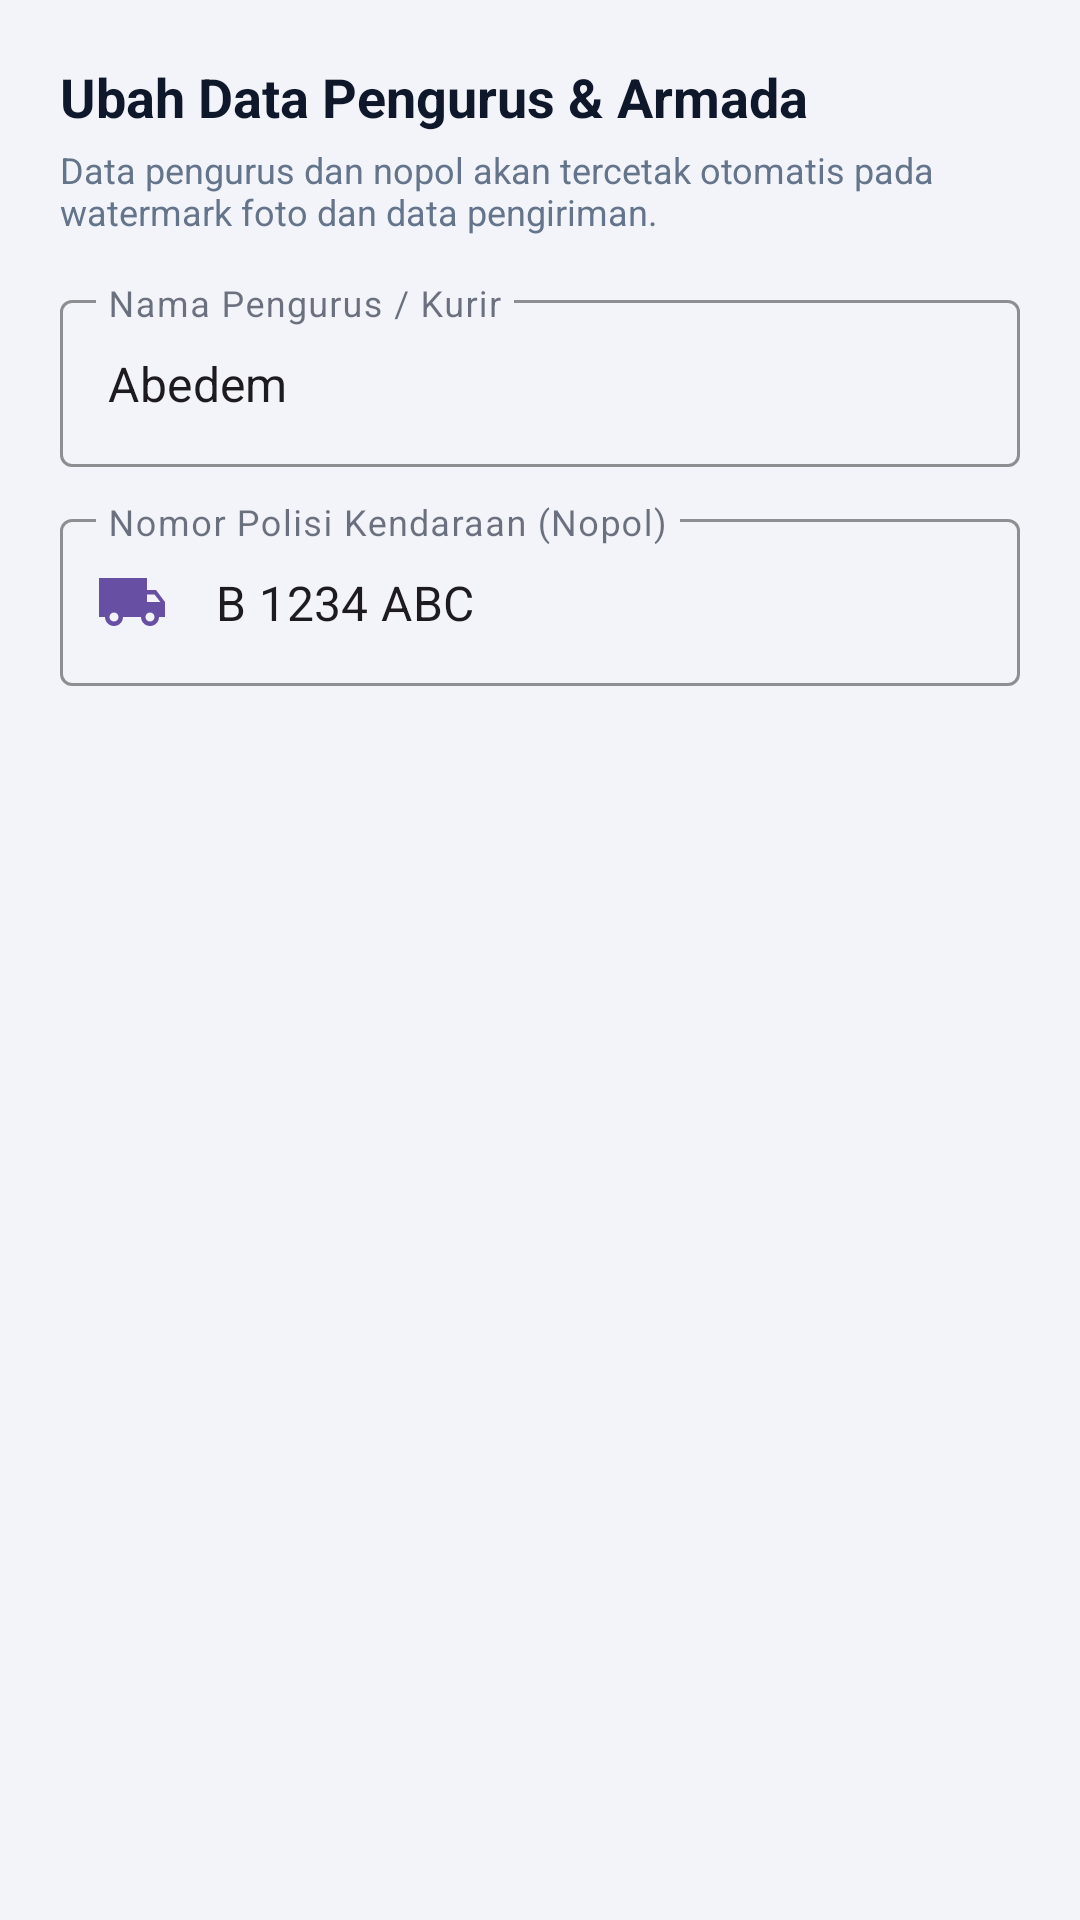

This screen was rendered from an Android layout file. Write that file and the resources it references.
<!-- AndroidManifest.xml: application theme Theme.MyApplication -->
<!-- res/layout/dialog_edit_pengurus_nopol.xml -->
<?xml version="1.0" encoding="utf-8"?>
<LinearLayout xmlns:android="http://schemas.android.com/apk/res/android"
    xmlns:app="http://schemas.android.com/apk/res-auto"
    android:layout_width="match_parent"
    android:layout_height="wrap_content"
    android:orientation="vertical"
    android:padding="20dp">

    <TextView
        android:layout_width="wrap_content"
        android:layout_height="wrap_content"
        android:text="Ubah Data Pengurus &amp; Armada"
        android:textColor="@color/text_primary"
        android:textSize="18sp"
        android:textStyle="bold" />

    <TextView
        android:layout_width="wrap_content"
        android:layout_height="wrap_content"
        android:layout_marginTop="4dp"
        android:text="Data pengurus dan nopol akan tercetak otomatis pada watermark foto dan data pengiriman."
        android:textColor="@color/text_secondary"
        android:textSize="12sp" />

    
    <com.google.android.material.textfield.TextInputLayout
        style="@style/Widget.MaterialComponents.TextInputLayout.OutlinedBox"
        android:layout_width="match_parent"
        android:layout_height="wrap_content"
        android:layout_marginTop="16dp"
        android:hint="Nama Pengurus / Kurir"
        app:boxStrokeColor="@color/primary"
        app:startIconDrawable="@drawable/ic_person"
        app:startIconTint="@color/primary">

        <com.google.android.material.textfield.TextInputEditText
            android:id="@+id/etDialogPengurus"
            android:layout_width="match_parent"
            android:layout_height="wrap_content"
            android:inputType="textCapWords"
            android:maxLines="1"
            android:text="Abedem" />
    </com.google.android.material.textfield.TextInputLayout>

    
    <com.google.android.material.textfield.TextInputLayout
        style="@style/Widget.MaterialComponents.TextInputLayout.OutlinedBox"
        android:layout_width="match_parent"
        android:layout_height="wrap_content"
        android:layout_marginTop="12dp"
        android:hint="Nomor Polisi Kendaraan (Nopol)"
        app:boxStrokeColor="@color/primary"
        app:startIconDrawable="@drawable/ic_truck"
        app:startIconTint="@color/primary">

        <com.google.android.material.textfield.TextInputEditText
            android:id="@+id/etDialogNopol"
            android:layout_width="match_parent"
            android:layout_height="wrap_content"
            android:digits="ABCDEFGHIJKLMNOPQRSTUVWXYZabcdefghijklmnopqrstuvwxyz0123456789 -."
            android:inputType="textCapCharacters"
            android:maxLines="1"
            android:text="B 1234 ABC" />
    </com.google.android.material.textfield.TextInputLayout>

</LinearLayout>
<!-- resources referenced by this layout -->
<resources>
  <color name="primary">#6750A4</color>
  <color name="text_primary">#0F172A</color>
  <color name="text_secondary">#64748B</color>
  <!-- drawable ic_truck (drawable) -->
  <vector xmlns:android="http://schemas.android.com/apk/res/android"
      android:width="24dp"
      android:height="24dp"
      android:viewportWidth="24"
      android:viewportHeight="24">
      <path
          android:fillColor="#FFFFFFFF"
          android:pathData="M20,8h-3V4H1v13h2c0,1.66 1.34,3 3,3s3,-1.34 3,-3h6c0,1.66 1.34,3 3,3s3,-1.34 3,-3h2v-5l-3,-4zM6,18.5c-0.83,0 -1.5,-0.67 -1.5,-1.5s0.67,-1.5 1.5,-1.5 1.5,0.67 1.5,1.5 -0.67,1.5 -1.5,1.5zm13.5,-9l1.96,2.5H17V9.5h2.5zm-1.5,9c-0.83,0 -1.5,-0.67 -1.5,-1.5s0.67,-1.5 1.5,-1.5 1.5,0.67 1.5,1.5 -0.67,1.5 -1.5,1.5z" />
  </vector>
  <style name="Theme.MyApplication" parent="Theme.Material3.Light.NoActionBar">
          <item name="colorPrimary">@color/primary</item>
          <item name="colorPrimaryVariant">@color/primary_variant</item>
          <item name="colorSecondary">@color/accent_lilac</item>
          <item name="colorSurface">@color/surface_card</item>
          <item name="colorSurfaceContainer">@color/surface_subtle</item>
          <item name="colorSurfaceContainerLow">@color/surface_card</item>
          <item name="colorSurfaceVariant">@color/surface_subtle</item>
          <item name="colorOnSurface">@color/text_primary</item>
          <item name="colorOnSurfaceVariant">@color/text_secondary</item>
          <item name="colorSecondaryContainer">@color/primary_tonal_light</item>
          <item name="colorOnSecondaryContainer">@color/primary_tonal_text</item>
          <item name="android:statusBarColor">@color/background_light</item>
          <item name="android:windowLightStatusBar">true</item>
          <item name="android:windowBackground">@color/background_light</item>
      </style>
  <color name="primary_variant">#4F378B</color>
  <color name="accent_lilac">#D0BCFF</color>
  <color name="surface_card">#FFFFFF</color>
  <color name="surface_subtle">#F8FAFC</color>
  <color name="primary_tonal_light">#EADDFF</color>
  <color name="primary_tonal_text">#21005D</color>
  <color name="background_light">#F3F4F9</color>
</resources>
